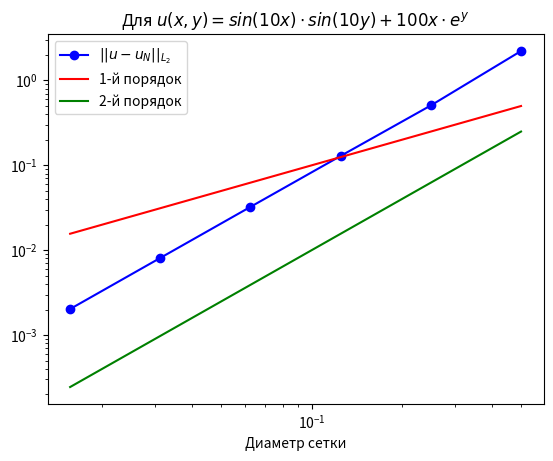

This chart was generated by the following Python code:
import matplotlib.pyplot as plt
fig = plt.figure()
ax = fig.add_subplot()
ax.set_xscale('log')
ax.set_yscale('log')

diam = [0.5, 0.25, 0.125, 0.0625, 0.03125, 0.015625]
errL2 = [2.22282, 0.507672, 0.12903, 0.0323996, 0.00810918, 0.00202788]
ord1 = diam
ord2 = [i ** 2 for i in diam]

ax.plot(diam, errL2, '-bo', label='$||u-u_N||_{L_2}$')
ax.plot(diam, ord1, '-r', label = '1-й порядок')
ax.plot(diam, ord2, '-g', label = '2-й порядок')
ax.legend()
plt.xlabel("Диаметр сетки")
plt.title("Для $u(x,y) = sin(10x)\cdot sin(10y) + 100x\cdot e^y$")
plt.show()
